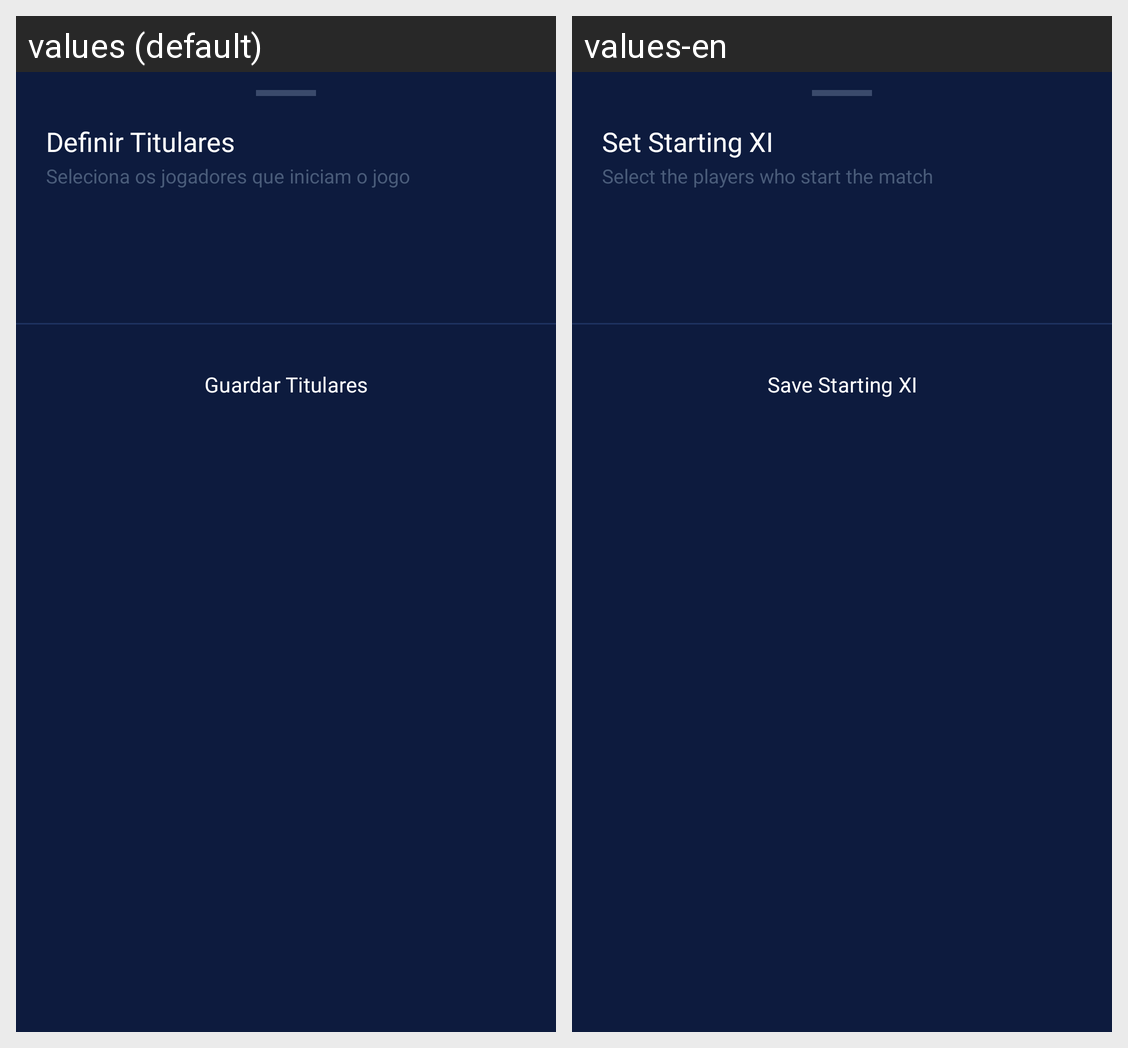

The Android screen above is rendered under two locales of the same app. Produce the string resources it draws, with the default and per-locale values.
Android screen res/layout/fragment_titulares_bottom_sheet.xml rendered under 2 locales, left to right: values (default), values-en. Device: Nexus 5 (rendered at 1080×1920; each locale shown at half size, 540×960, under a caption strip naming it); theme Theme.HojeTemBola.
Strings drawn on this screen, with the default value and each locale's value (text and hints the layout hard-codes, and strings that could not be matched under every locale, appear in the picture but are not listed):

definir_titulares
  values: Definir Titulares
  values-en: Set Starting XI

titulares_hint
  values: Seleciona os jogadores que iniciam o jogo
  values-en: Select the players who start the match

guardar_titulares
  values: Guardar Titulares
  values-en: Save Starting XI
